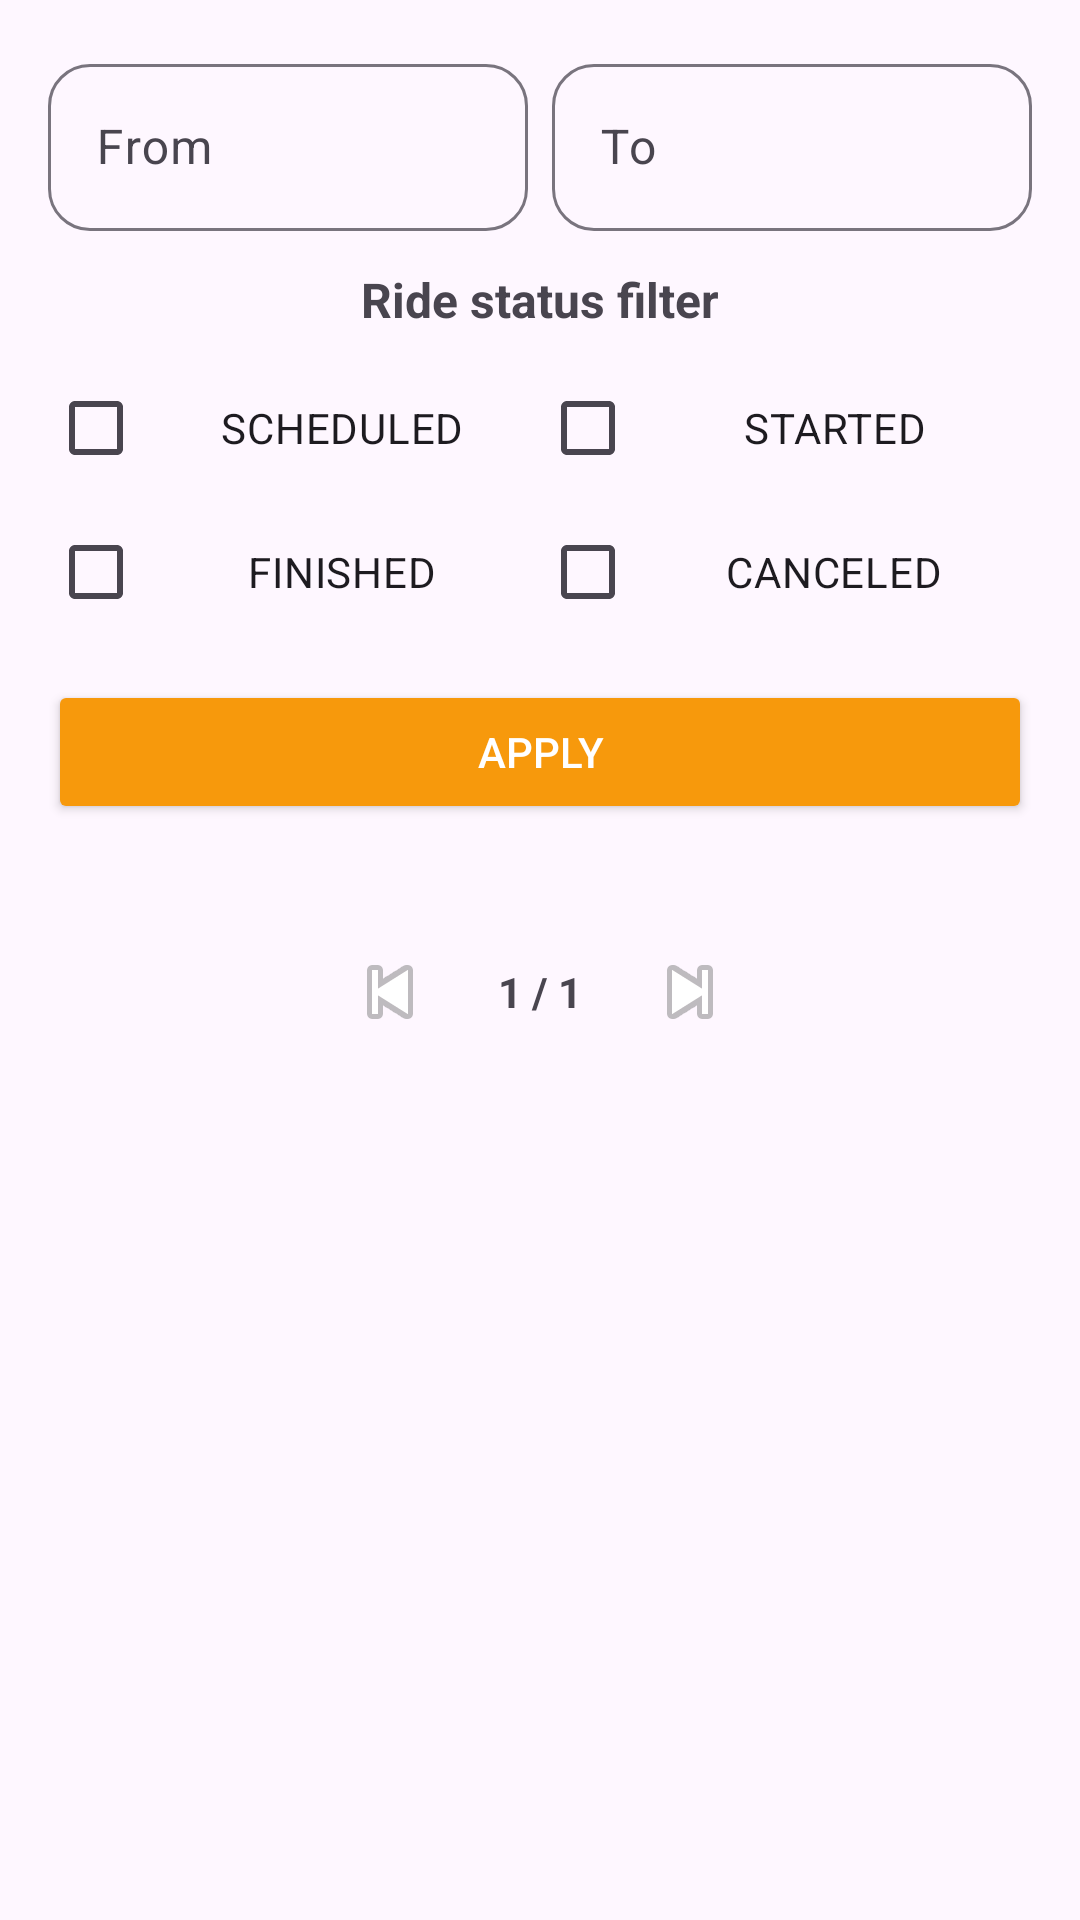

This screen was rendered from an Android layout file. Write that file and the resources it references.
<!-- AndroidManifest.xml: application theme Theme.Mobileapplicationsproject2025 -->
<!-- res/layout/fragment_driver_ride_history.xml -->
<?xml version="1.0" encoding="utf-8"?>
<androidx.core.widget.NestedScrollView xmlns:android="http://schemas.android.com/apk/res/android"
    xmlns:app="http://schemas.android.com/apk/res-auto"
    xmlns:tools="http://schemas.android.com/tools"
    android:layout_width="match_parent"
    android:layout_height="match_parent"
    android:fillViewport="true"
    tools:context=".DriverRideHistoryFragment">

    <LinearLayout
        android:layout_width="match_parent"
        android:layout_height="wrap_content"
        android:orientation="vertical"
        android:padding="16dp">

        
        <LinearLayout
            android:layout_width="match_parent"
            android:layout_height="wrap_content"
            android:orientation="horizontal">

            <com.google.android.material.textfield.TextInputLayout
                android:layout_width="0dp"
                android:layout_height="wrap_content"
                android:layout_weight="1"
                android:layout_marginEnd="8dp"
                app:boxBackgroundMode="outline"
                app:boxCornerRadiusTopStart="14dp"
                app:boxCornerRadiusTopEnd="14dp"
                app:boxCornerRadiusBottomStart="14dp"
                app:boxCornerRadiusBottomEnd="14dp">

                <com.google.android.material.textfield.TextInputEditText
                    android:id="@+id/etFromDate"
                    android:layout_width="match_parent"
                    android:layout_height="wrap_content"
                    android:hint="From"
                    android:focusable="false"
                    android:clickable="true"
                    android:inputType="none"/>
            </com.google.android.material.textfield.TextInputLayout>

            <com.google.android.material.textfield.TextInputLayout
                android:layout_width="0dp"
                android:layout_height="wrap_content"
                android:layout_weight="1"
                app:boxBackgroundMode="outline"
                app:boxCornerRadiusTopStart="14dp"
                app:boxCornerRadiusTopEnd="14dp"
                app:boxCornerRadiusBottomStart="14dp"
                app:boxCornerRadiusBottomEnd="14dp">

                <com.google.android.material.textfield.TextInputEditText
                    android:id="@+id/etToDate"
                    android:layout_width="match_parent"
                    android:layout_height="wrap_content"
                    android:hint="To"
                    android:focusable="false"
                    android:clickable="true"
                    android:inputType="none"/>
            </com.google.android.material.textfield.TextInputLayout>
        </LinearLayout>

        
        <TextView
            android:layout_width="match_parent"
            android:layout_height="wrap_content"
            android:text="Ride status filter"
            android:gravity="center"
            android:textStyle="bold"
            android:textSize="16sp"
            android:paddingTop="12dp"
            android:paddingBottom="8dp"/>

        <LinearLayout
            android:layout_width="match_parent"
            android:layout_height="wrap_content"
            android:orientation="vertical">

            <LinearLayout
                android:layout_width="match_parent"
                android:layout_height="wrap_content"
                android:orientation="horizontal">

                <CheckBox
                    android:id="@+id/cbScheduled"
                    android:layout_width="0dp"
                    android:layout_height="wrap_content"
                    android:layout_weight="1"
                    android:gravity="center"
                    android:text="SCHEDULED" />

                <CheckBox
                    android:id="@+id/cbStarted"
                    android:layout_width="0dp"
                    android:layout_height="wrap_content"
                    android:layout_weight="1"
                    android:gravity="center"
                    android:text="STARTED" />
            </LinearLayout>

            <LinearLayout
                android:layout_width="match_parent"
                android:layout_height="wrap_content"
                android:orientation="horizontal">

                <CheckBox
                    android:id="@+id/cbFinished"
                    android:layout_width="0dp"
                    android:layout_height="wrap_content"
                    android:layout_weight="1"
                    android:gravity="center"
                    android:text="FINISHED" />

                <CheckBox
                    android:id="@+id/cbCanceled"
                    android:layout_width="0dp"
                    android:layout_height="wrap_content"
                    android:layout_weight="1"
                    android:gravity="center"
                    android:text="CANCELED" />
            </LinearLayout>
        </LinearLayout>

        <Button
            android:id="@+id/btnApplyStatusFilter"
            android:layout_width="match_parent"
            android:layout_height="wrap_content"
            android:text="Apply"
            android:textColor="#FFFFFF"
            android:backgroundTint="@color/orange_action"
            android:layout_marginTop="12dp"/>

        
        <androidx.recyclerview.widget.RecyclerView
            android:id="@+id/rvRides"
            android:layout_width="match_parent"
            android:layout_height="wrap_content"
            android:layout_marginTop="12dp"
            android:nestedScrollingEnabled="false"
            tools:listitem="@layout/fragment_ride_card" />

        
        <LinearLayout
            android:id="@+id/pagerBar"
            android:layout_width="match_parent"
            android:layout_height="wrap_content"
            android:gravity="center"
            android:orientation="horizontal"
            android:layout_marginTop="12dp"
            android:paddingTop="8dp"
            android:paddingBottom="8dp">

            <ImageButton
                android:id="@+id/btnPrev"
                android:layout_width="48dp"
                android:layout_height="48dp"
                android:background="@android:color/transparent"
                android:contentDescription="Previous"
                android:src="@android:drawable/ic_media_previous" />

            <TextView
                android:id="@+id/tvPageInfo"
                android:layout_width="wrap_content"
                android:layout_height="wrap_content"
                android:paddingLeft="12dp"
                android:paddingRight="12dp"
                android:text="1 / 1"
                android:textStyle="bold" />

            <ImageButton
                android:id="@+id/btnNext"
                android:layout_width="48dp"
                android:layout_height="48dp"
                android:background="@android:color/transparent"
                android:contentDescription="Next"
                android:src="@android:drawable/ic_media_next" />
        </LinearLayout>

    </LinearLayout>
</androidx.core.widget.NestedScrollView>
<!-- res/layout/fragment_ride_card.xml (included above) -->
<?xml version="1.0" encoding="utf-8"?>
<com.google.android.material.card.MaterialCardView xmlns:android="http://schemas.android.com/apk/res/android"
    xmlns:app="http://schemas.android.com/apk/res-auto"
    android:id="@+id/cardRide"
    android:layout_width="match_parent"
    android:layout_height="wrap_content"
    android:layout_marginBottom="12dp"
    app:cardCornerRadius="16dp"
    app:cardElevation="3dp">

    <LinearLayout
        android:layout_width="match_parent"
        android:layout_height="wrap_content"
        android:padding="14dp"
        android:orientation="vertical">

        <LinearLayout
            android:layout_width="match_parent"
            android:layout_height="wrap_content"
            android:orientation="horizontal">

            <TextView
                android:id="@+id/tvDate"
                android:layout_width="0dp"
                android:layout_height="wrap_content"
                android:layout_weight="1"
                android:text="31.12.2025"
                android:textStyle="bold"/>

            <TextView
                android:id="@+id/tvStatus"
                android:layout_width="wrap_content"
                android:layout_height="wrap_content"
                android:text="SCHEDULED"
                android:textStyle="bold"/>
        </LinearLayout>

        <TextView
            android:id="@+id/tvRoute"
            android:layout_width="match_parent"
            android:layout_height="wrap_content"
            android:layout_marginTop="6dp"
            android:text="FTN → Liman 4"/>

        <LinearLayout
            android:layout_width="match_parent"
            android:layout_height="wrap_content"
            android:layout_marginTop="8dp"
            android:orientation="horizontal">

            <TextView
                android:id="@+id/tvTimeRange"
                android:layout_width="0dp"
                android:layout_height="wrap_content"
                android:layout_weight="1"
                android:text="14:10 - 14:32"/>

            <TextView
                android:id="@+id/tvPrice"
                android:layout_width="wrap_content"
                android:layout_height="wrap_content"
                android:text="520 RSD"
                android:textStyle="bold"/>
        </LinearLayout>

        <LinearLayout
            android:layout_width="match_parent"
            android:layout_height="wrap_content"
            android:layout_marginTop="8dp"
            android:orientation="horizontal">

            <TextView
                android:id="@+id/tvCancelled"
                android:layout_width="0dp"
                android:layout_height="wrap_content"
                android:layout_weight="1"
                android:text="Cancelled: No"/>

            <TextView
                android:id="@+id/tvPanicked"
                android:layout_width="wrap_content"
                android:layout_height="wrap_content"
                android:text="Panicked: No"/>
        </LinearLayout>

        <TextView
            android:id="@+id/tvPassengers"
            android:layout_width="match_parent"
            android:layout_height="wrap_content"
            android:layout_marginTop="8dp"
            android:text="Passengers: -"/>

    </LinearLayout>
</com.google.android.material.card.MaterialCardView>
<!-- resources referenced by this layout -->
<resources>
  <color name="orange_action">#F7990C</color>
  <style name="Theme.Mobileapplicationsproject2025" parent="Base.Theme.Mobileapplicationsproject2025" />
  <style name="Base.Theme.Mobileapplicationsproject2025" parent="Theme.Material3.DayNight.NoActionBar">
          
          
      </style>
</resources>
